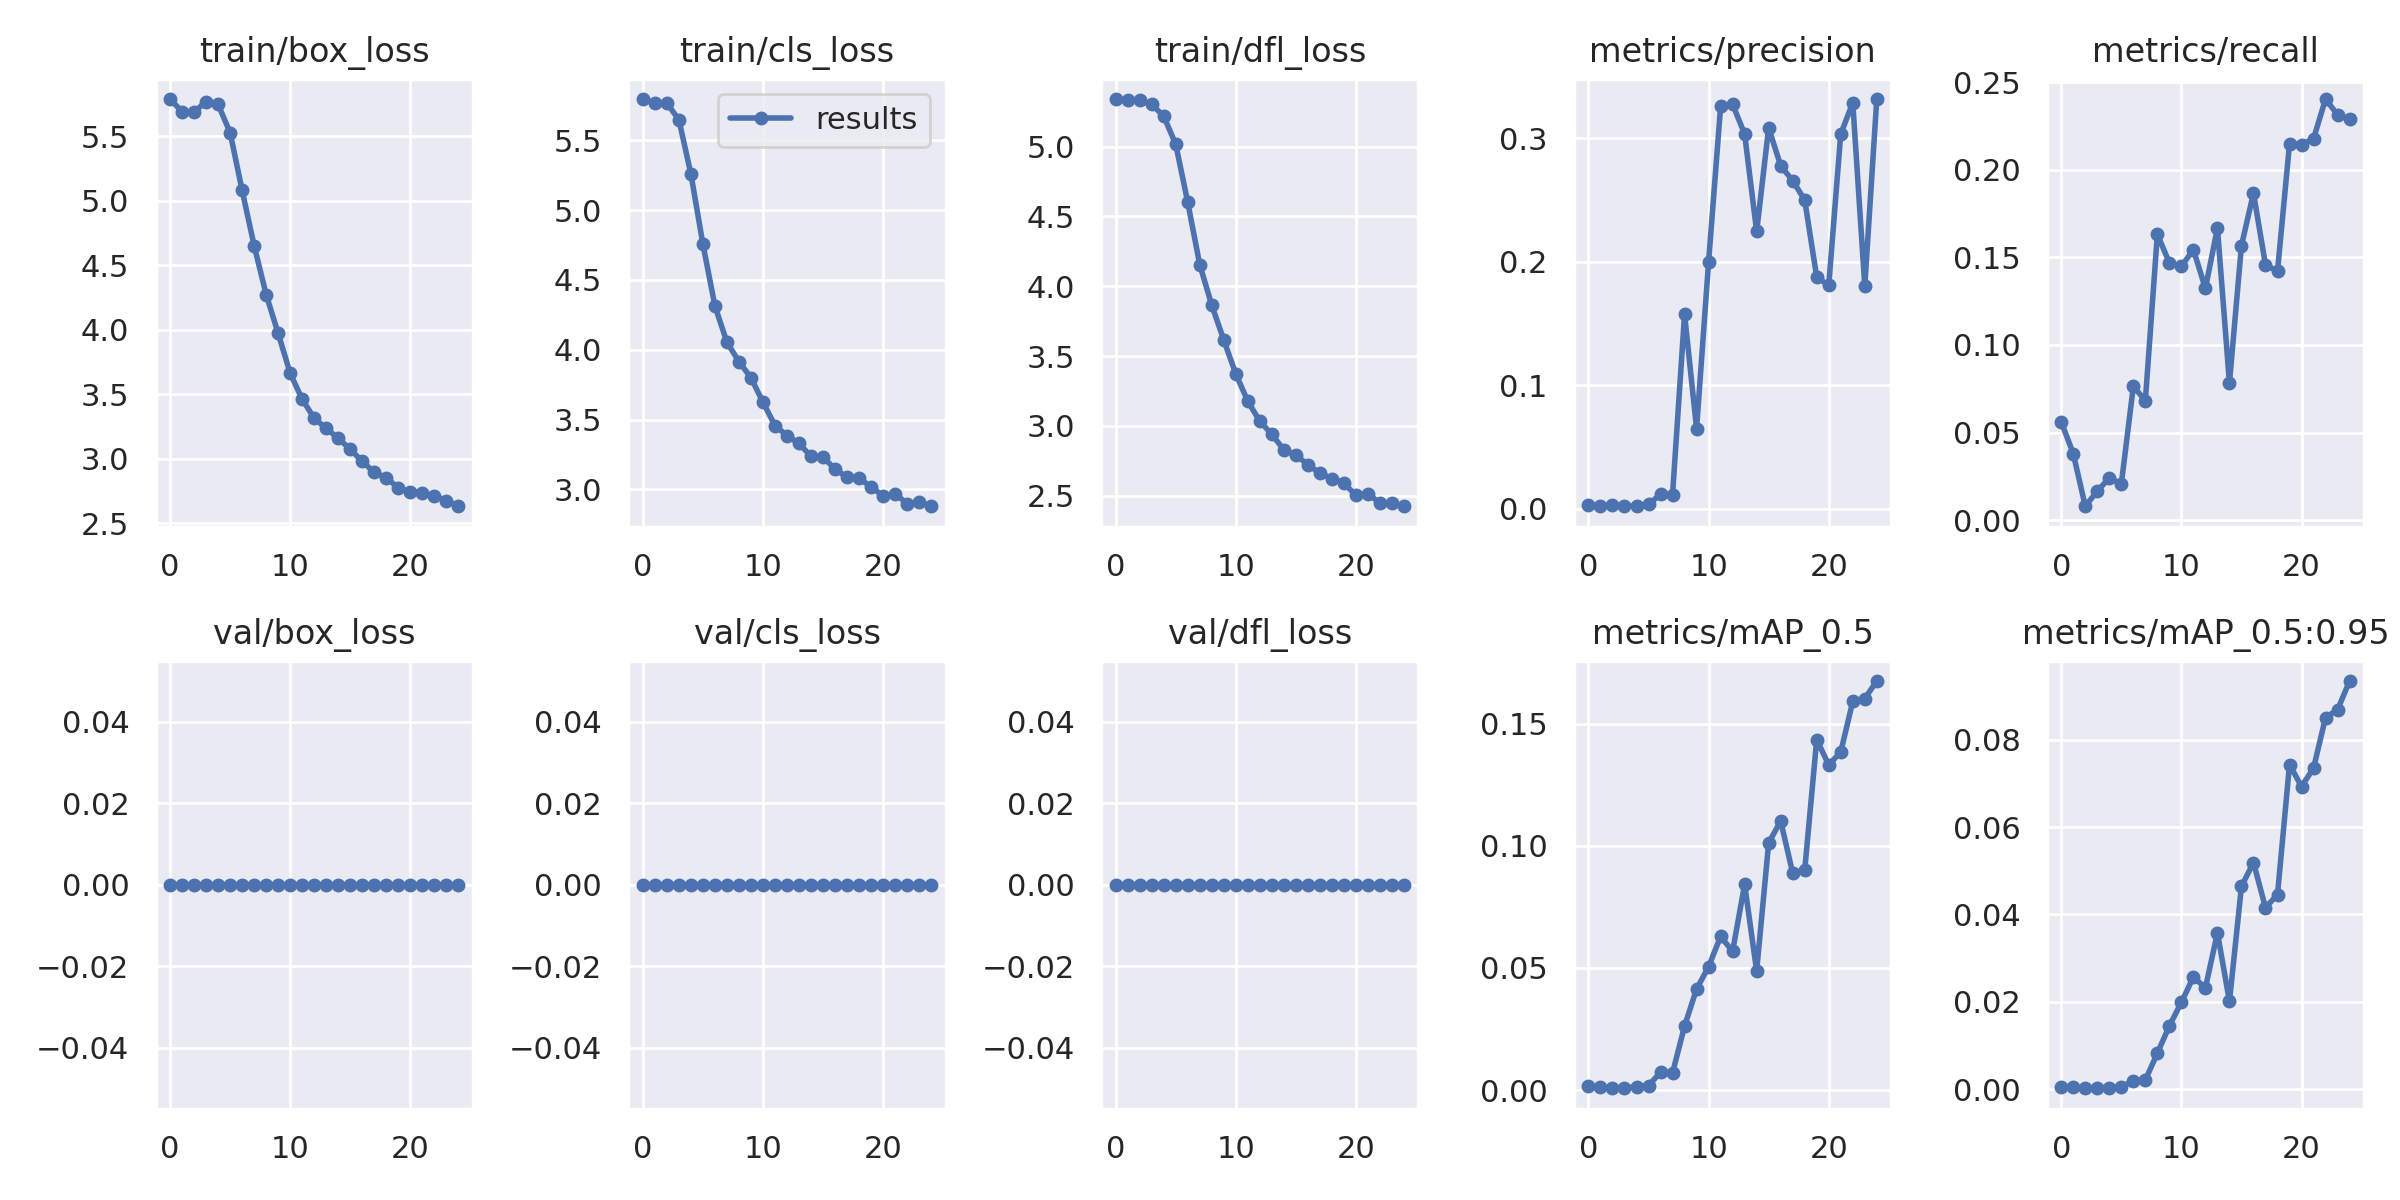

Values plotted in this chart, from the file beside it:
epoch, train/box_loss, train/cls_loss, train/dfl_loss, metrics/precision, metrics/recall, metrics/mAP_0.5, metrics/mAP_0.5:0.95, val/box_loss, val/cls_loss, val/dfl_loss, x/lr0, x/lr1, x/lr2
0, 5.79, 5.795, 5.341, 0.002701, 0.05609, 0.001725, 0.0005554, 0, 0, 0, 0.07014, 0.003318, 0.003318
1, 5.692, 5.764, 5.336, 0.002047, 0.03793, 0.001189, 0.0003935, 0, 0, 0, 0.03988, 0.006388, 0.006388
2, 5.69, 5.765, 5.332, 0.002929, 0.007914, 0.0007548, 0.0002055, 0, 0, 0, 0.009349, 0.009194, 0.009194
3, 5.769, 5.646, 5.302, 0.002126, 0.01656, 0.0009654, 0.0003378, 0, 0, 0, 0.008812, 0.008812, 0.008812
4, 5.748, 5.258, 5.218, 0.002333, 0.02405, 0.001302, 0.0003631, 0, 0, 0, 0.008812, 0.008812, 0.008812
5, 5.529, 4.755, 5.017, 0.003529, 0.02069, 0.001788, 0.000519, 0, 0, 0, 0.008416, 0.008416, 0.008416
6, 5.081, 4.313, 4.602, 0.01167, 0.07638, 0.007352, 0.001933, 0, 0, 0, 0.00802, 0.00802, 0.00802
7, 4.652, 4.053, 4.155, 0.0115, 0.06823, 0.007038, 0.002096, 0, 0, 0, 0.007624, 0.007624, 0.007624
8, 4.273, 3.916, 3.865, 0.1573, 0.1632, 0.02621, 0.008232, 0, 0, 0, 0.007228, 0.007228, 0.007228
9, 3.971, 3.8, 3.615, 0.06491, 0.1468, 0.04139, 0.0145, 0, 0, 0, 0.006832, 0.006832, 0.006832
10, 3.663, 3.624, 3.373, 0.1997, 0.1449, 0.0505, 0.01988, 0, 0, 0, 0.006436, 0.006436, 0.006436
11, 3.461, 3.457, 3.177, 0.3256, 0.1544, 0.06291, 0.02568, 0, 0, 0, 0.00604, 0.00604, 0.00604
12, 3.314, 3.385, 3.033, 0.3272, 0.1323, 0.05682, 0.0232, 0, 0, 0, 0.005644, 0.005644, 0.005644
13, 3.235, 3.33, 2.94, 0.3032, 0.1667, 0.08422, 0.03582, 0, 0, 0, 0.005248, 0.005248, 0.005248
14, 3.158, 3.236, 2.829, 0.2244, 0.07823, 0.04879, 0.02009, 0, 0, 0, 0.004852, 0.004852, 0.004852
15, 3.073, 3.232, 2.791, 0.3083, 0.1567, 0.1012, 0.04643, 0, 0, 0, 0.004456, 0.004456, 0.004456
16, 2.979, 3.145, 2.723, 0.2777, 0.1867, 0.1102, 0.0519, 0, 0, 0, 0.00406, 0.00406, 0.00406
17, 2.893, 3.089, 2.661, 0.2655, 0.1457, 0.08889, 0.04156, 0, 0, 0, 0.003664, 0.003664, 0.003664
18, 2.852, 3.08, 2.623, 0.2499, 0.1421, 0.09005, 0.04456, 0, 0, 0, 0.003268, 0.003268, 0.003268
19, 2.773, 3.019, 2.59, 0.1875, 0.2148, 0.1435, 0.07433, 0, 0, 0, 0.002872, 0.002872, 0.002872
20, 2.743, 2.953, 2.503, 0.1807, 0.2144, 0.1332, 0.06929, 0, 0, 0, 0.002476, 0.002476, 0.002476
21, 2.735, 2.97, 2.515, 0.3033, 0.2177, 0.1384, 0.07352, 0, 0, 0, 0.00208, 0.00208, 0.00208
22, 2.71, 2.897, 2.447, 0.3286, 0.2404, 0.1591, 0.0851, 0, 0, 0, 0.001684, 0.001684, 0.001684
23, 2.675, 2.91, 2.446, 0.1804, 0.2314, 0.1603, 0.08689, 0, 0, 0, 0.001288, 0.001288, 0.001288
24, 2.631, 2.88, 2.425, 0.3316, 0.229, 0.1675, 0.09347, 0, 0, 0, 0.000892, 0.000892, 0.000892
